Run: headless pygame with SDL's dummy video driver; simulated clock (each Clock.tick advances the game by its frame time, no real sleeping); random seed 0; keys injected as events and as key.get_pressed() state; mouse plan: one left click at the window centre at the start of phase 2, then a move to the lower-right quarter at the start of phase 3.
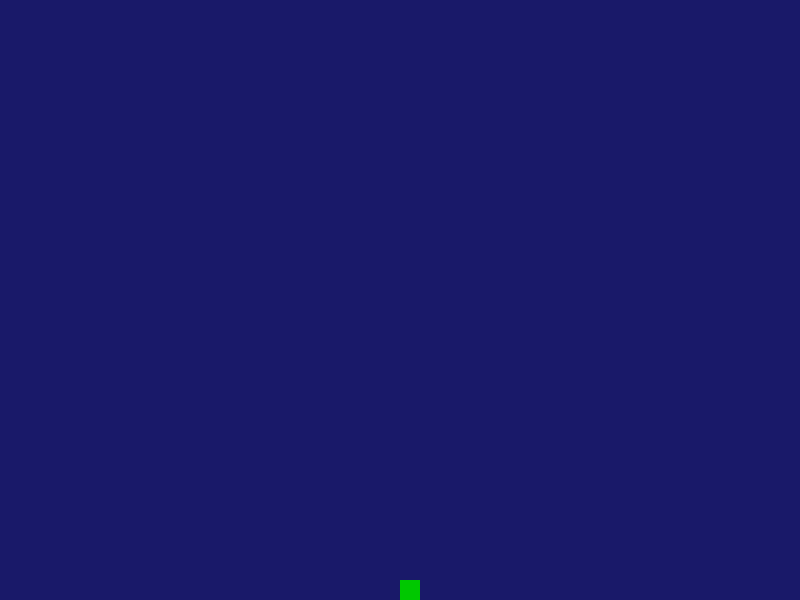
Frame 1 of 4 · flips 1–60 · no input
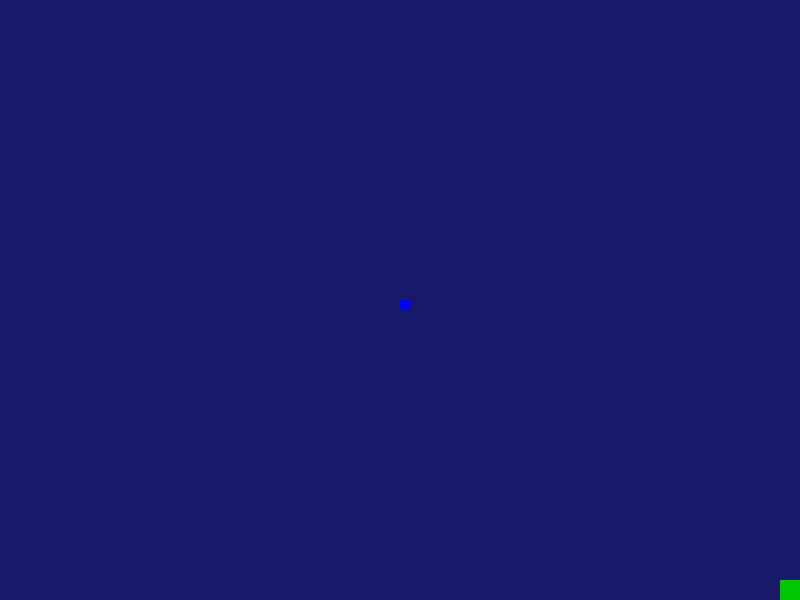
Frame 2 of 4 · flips 61–180 · clicked the window centre · tapped SPACE, RETURN · held RIGHT (→), D
Frame 3 of 4 · flips 181–300 · moved the mouse to the lower-right quarter · held DOWN (↓), S · screen unchanged from frame 2, image omitted
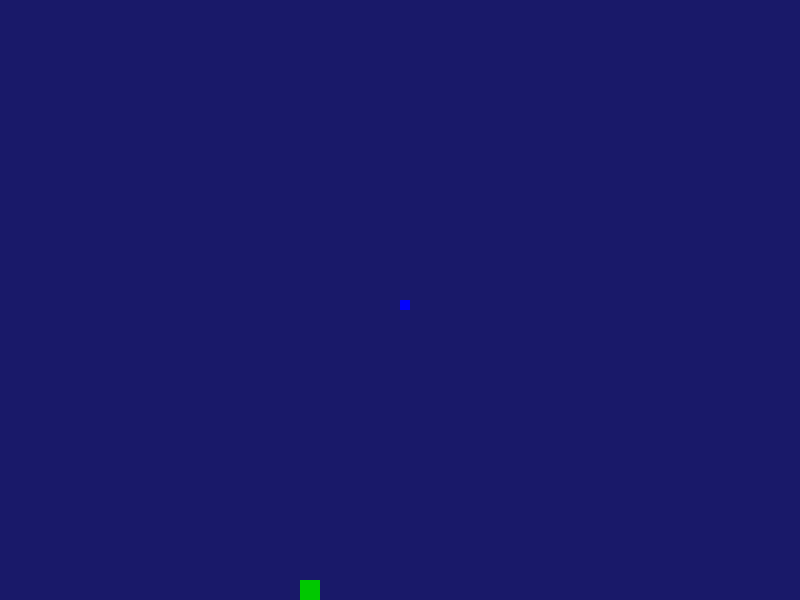
Frame 4 of 4 · flips 301–420 · held LEFT (←), A, UP (↑), W

The pygame program that drew these frames:

import pygame
import sys

pygame.init()

# Window
WIDTH, HEIGHT = 800, 600
screen = pygame.display.set_mode((WIDTH, HEIGHT))
pygame.display.set_caption("Platform Builder - Solid Blocks")

clock = pygame.time.Clock()

# Colors
WHITE = (25, 25, 105)
GREEN = (0, 200, 0)
BLUE = (0, 0, 255)
RED = (200, 0, 0)

# Grid
TILE_SIZE = 10
platforms = set()

# Player
player_size = 20
player_rect = pygame.Rect(WIDTH // 2, HEIGHT - player_size, player_size, player_size)

velocity_y = 0
gravity = 0.8
speed = 4
jump_force = -12
on_ground = False

font = pygame.font.SysFont(None, 48)
win = False

running = True
while running:
    clock.tick(60)
    screen.fill(WHITE)

    for event in pygame.event.get():
        if event.type == pygame.QUIT:
            running = False

    # === STAVĚNÍ BLOKŮ ===
    mouse_buttons = pygame.mouse.get_pressed()
    mouse_x, mouse_y = pygame.mouse.get_pos()

    grid_x = (mouse_x // TILE_SIZE) * TILE_SIZE
    grid_y = (mouse_y // TILE_SIZE) * TILE_SIZE

    if mouse_buttons[0]:
        platforms.add((grid_x, grid_y))

    if mouse_buttons[2]:
        platforms.discard((grid_x, grid_y))

    keys = pygame.key.get_pressed()

    # === POHYB X ===
    dx = 0
    if keys[pygame.K_a] or keys[pygame.K_LEFT]:
        dx = -speed
    if keys[pygame.K_d] or keys[pygame.K_RIGHT]:
        dx = speed

    player_rect.x += dx

    for plat in platforms:
        plat_rect = pygame.Rect(plat[0], plat[1], TILE_SIZE, TILE_SIZE)
        if player_rect.colliderect(plat_rect):
            if dx > 0:
                player_rect.right = plat_rect.left
            if dx < 0:
                player_rect.left = plat_rect.right

    # === POHYB Y ===
    if keys[pygame.K_SPACE] and on_ground:
        velocity_y = jump_force
        on_ground = False

    velocity_y += gravity
    player_rect.y += velocity_y

    on_ground = False

    for plat in platforms:
        plat_rect = pygame.Rect(plat[0], plat[1], TILE_SIZE, TILE_SIZE)
        if player_rect.colliderect(plat_rect):

            # Dopad shora
            if velocity_y > 0:
                player_rect.bottom = plat_rect.top
                velocity_y = 0
                on_ground = True

            # Náraz hlavou
            elif velocity_y < 0:
                player_rect.top = plat_rect.bottom
                velocity_y = 0

    # Okraje obrazovky
    if player_rect.left < 0:
        player_rect.left = 0
    if player_rect.right > WIDTH:
        player_rect.right = WIDTH
    if player_rect.bottom > HEIGHT:
        player_rect.bottom = HEIGHT
        velocity_y = 0
        on_ground = True

    # Výhra
    if player_rect.top <= 0:
        win = True

    # === KRESLENÍ ===
    for plat in platforms:
        pygame.draw.rect(screen, BLUE, (plat[0], plat[1], TILE_SIZE, TILE_SIZE))

    pygame.draw.rect(screen, GREEN, player_rect)

    if win:
        text = font.render("VYHRÁL JSI!", True, RED)
        screen.blit(text, (WIDTH // 2 - 120, HEIGHT // 2 - 25))

    pygame.display.flip()

pygame.quit()
sys.exit()
